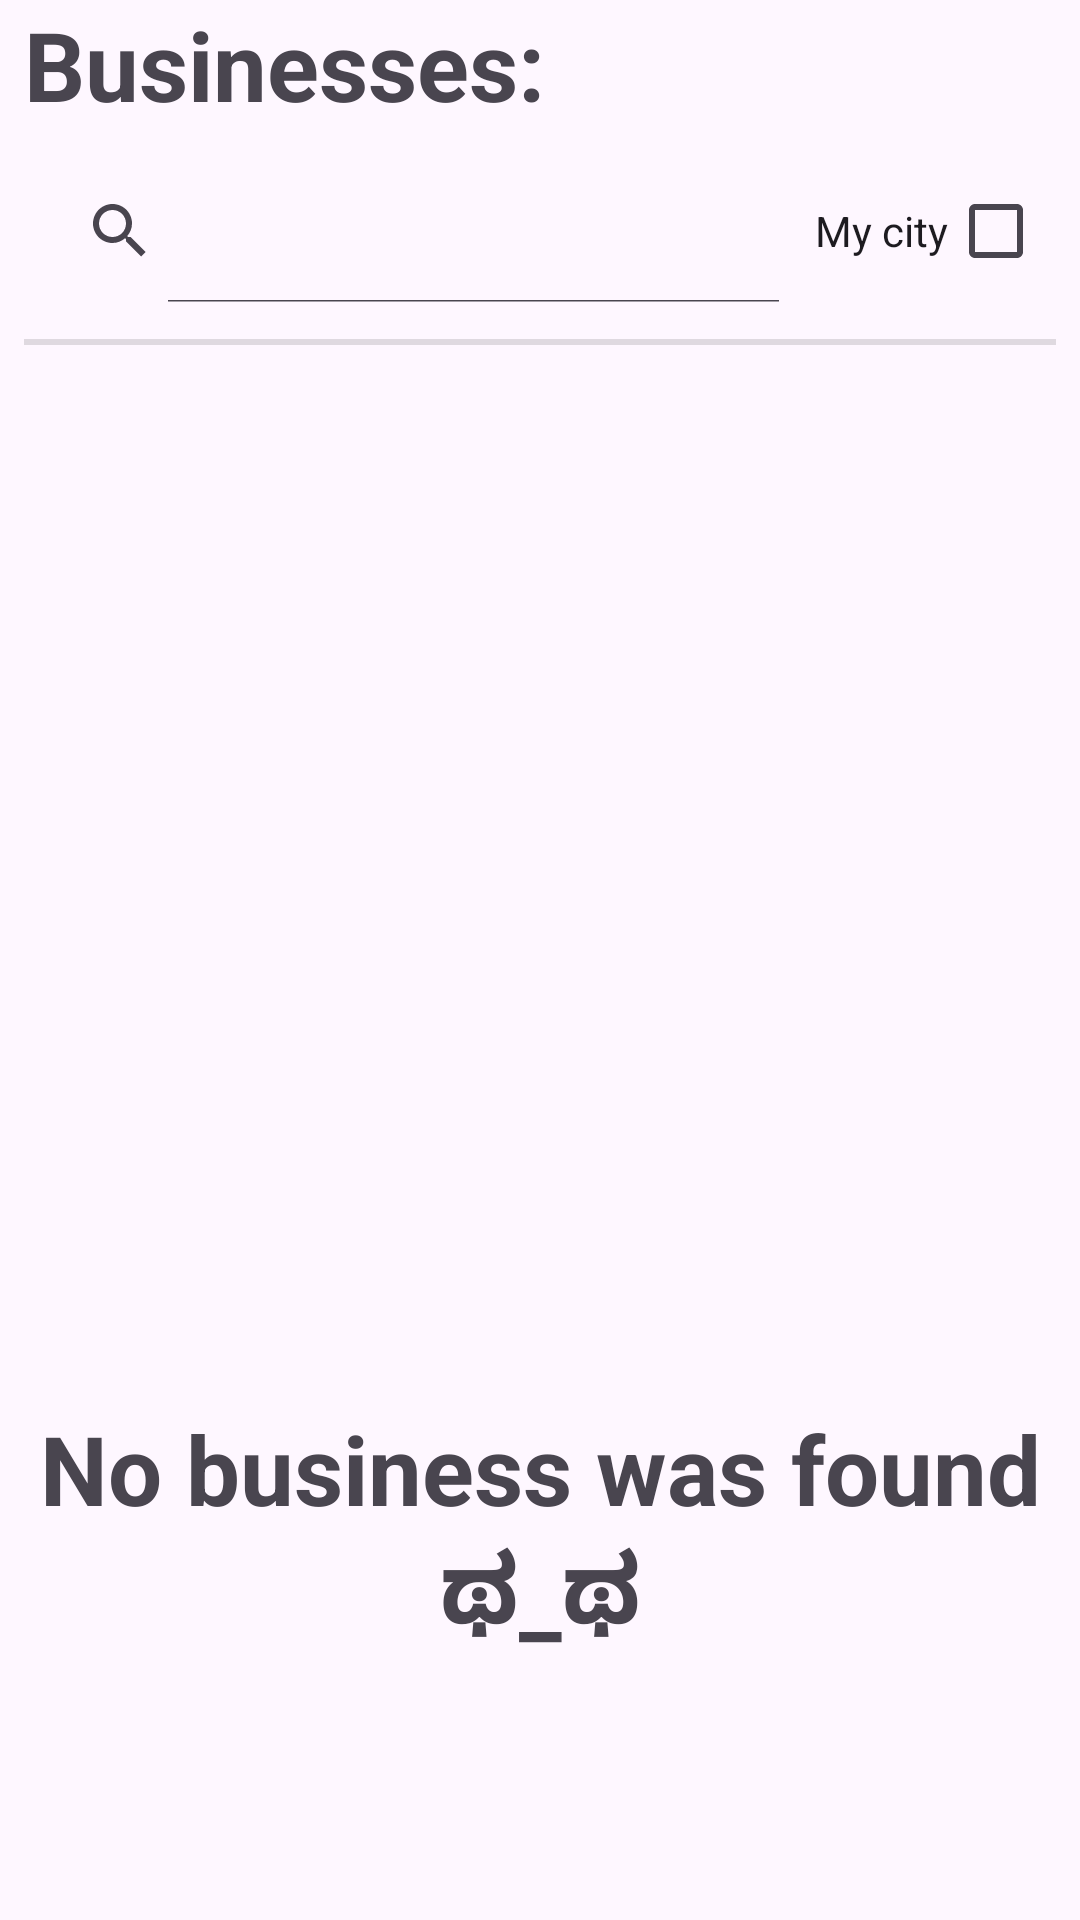

Produce the Android XML layout that renders to this screen, including the resource entries it uses.
<!-- AndroidManifest.xml: application theme Theme.FinalProject -->
<!-- res/layout/fragment_main_branches.xml -->
<?xml version="1.0" encoding="utf-8"?>
<LinearLayout xmlns:android="http://schemas.android.com/apk/res/android"
    android:layout_width="match_parent"
    android:layout_height="match_parent"
    xmlns:app="http://schemas.android.com/apk/res-auto"
    android:gravity="center_horizontal"
    android:background="@drawable/transparent_background"
    android:paddingHorizontal="8dp"
    android:orientation="vertical">
    
    <TextView
        android:layout_width="match_parent"
        android:layout_height="wrap_content"
        android:text="@string/frag_main_branches_businesses_title"
        android:textSize="32sp"
        android:layout_marginBottom="10dp"
        />

    <LinearLayout
        android:layout_width="match_parent"
        android:layout_height="wrap_content"
        android:orientation="horizontal"
        android:gravity="center"
        android:layout_marginBottom="4dp"
        >
        <androidx.appcompat.widget.SearchView
            android:id="@+id/fragMainBranchesSvBusinesses"
            android:layout_width="0dp"
            android:layout_height="wrap_content"
            android:layout_weight="1"
            app:iconifiedByDefault="false"
            />
        <CheckedTextView
            android:id="@+id/fragMainBranchesMyCityCheckBox"
            android:layout_width="wrap_content"
            android:layout_height="wrap_content"
            android:text="@string/frag_main_branches_my_city_checkbox_txt"
            android:gravity="center"
            android:layout_marginHorizontal="4dp"
            android:checkMark="?android:attr/listChoiceIndicatorMultiple"
            />
    </LinearLayout>

    <View
        android:layout_width="match_parent"
        android:layout_height="2dp"
        android:background="?android:attr/listDivider"
        android:layout_marginVertical="8dp"
        />

    <androidx.recyclerview.widget.RecyclerView
        android:id="@+id/fragMainBranchesRvBranches"
        android:layout_width="match_parent"
        android:layout_height="0dp"
        android:layout_weight="1"
        android:padding="4dp"
        />

    <TextView
        android:id="@+id/fragMainBranchesTvNoBusinessFound"
        android:layout_width="match_parent"
        android:layout_height="0dp"
        android:layout_weight="1"
        android:text="@string/frag_main_branches_business_not_found_txt"
        android:textSize="32sp"
        android:textStyle="bold"
        android:gravity="center"
        />


</LinearLayout>
<!-- resources referenced by this layout -->
<resources>
  <string name="frag_main_branches_business_not_found_txt">No business was found\nಥ_ಥ</string>
  <string name="frag_main_branches_businesses_title"><b>Businesses:</b></string>
  <string name="frag_main_branches_my_city_checkbox_txt">My city</string>
  <style name="Theme.FinalProject" parent="Base.Theme.FinalProject">
  
          <item name="headerBackgroundColor">@color/royal_blue</item>
          <item name="headerTextColor">@color/white</item>
          <item name="headerTextColorSelected">@color/teal</item>
      </style>
  <style name="Base.Theme.FinalProject" parent="Theme.Material3.DayNight.NoActionBar">
          
          
  
      </style>
  <color name="royal_blue">#4169E1</color>
  <color name="white">#FFFFFFFF</color>
  <color name="teal">#008080</color>
</resources>
